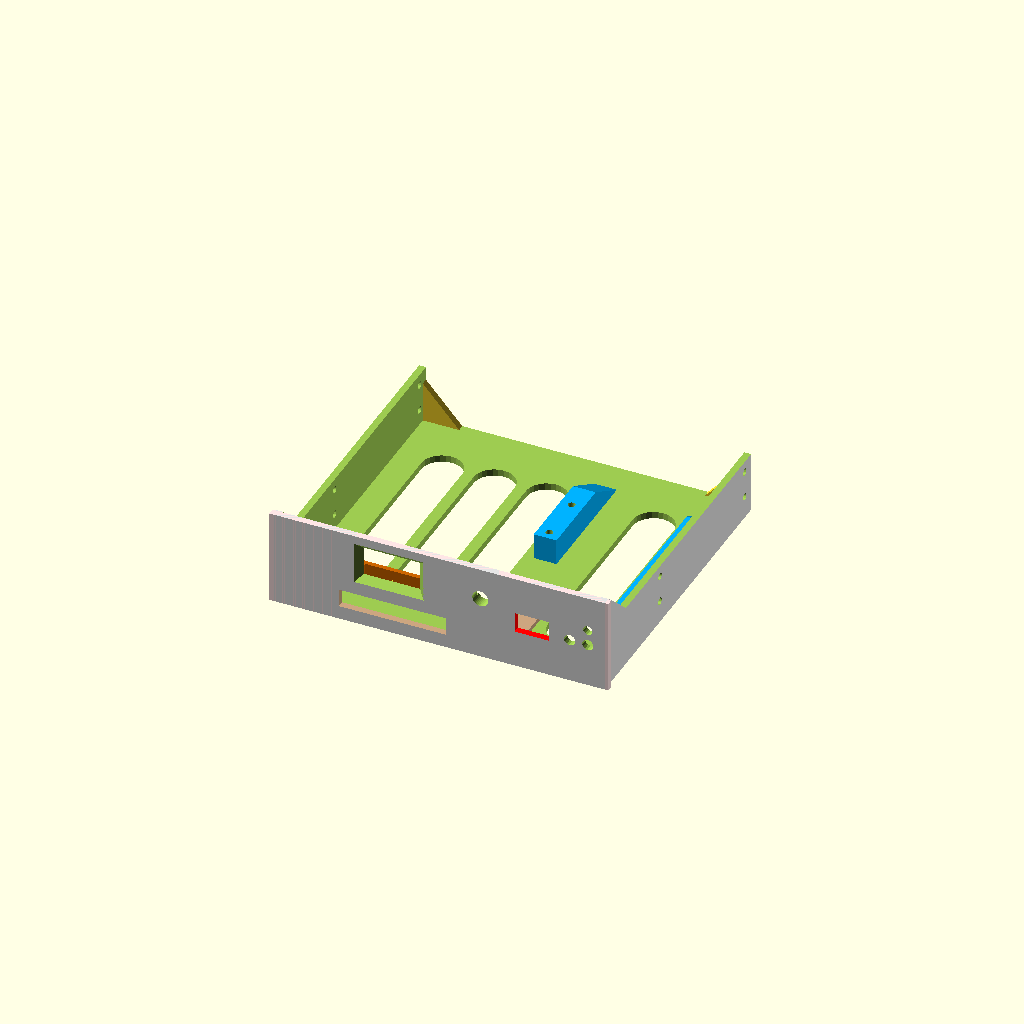
Cell 1 — every parameter at its default value.
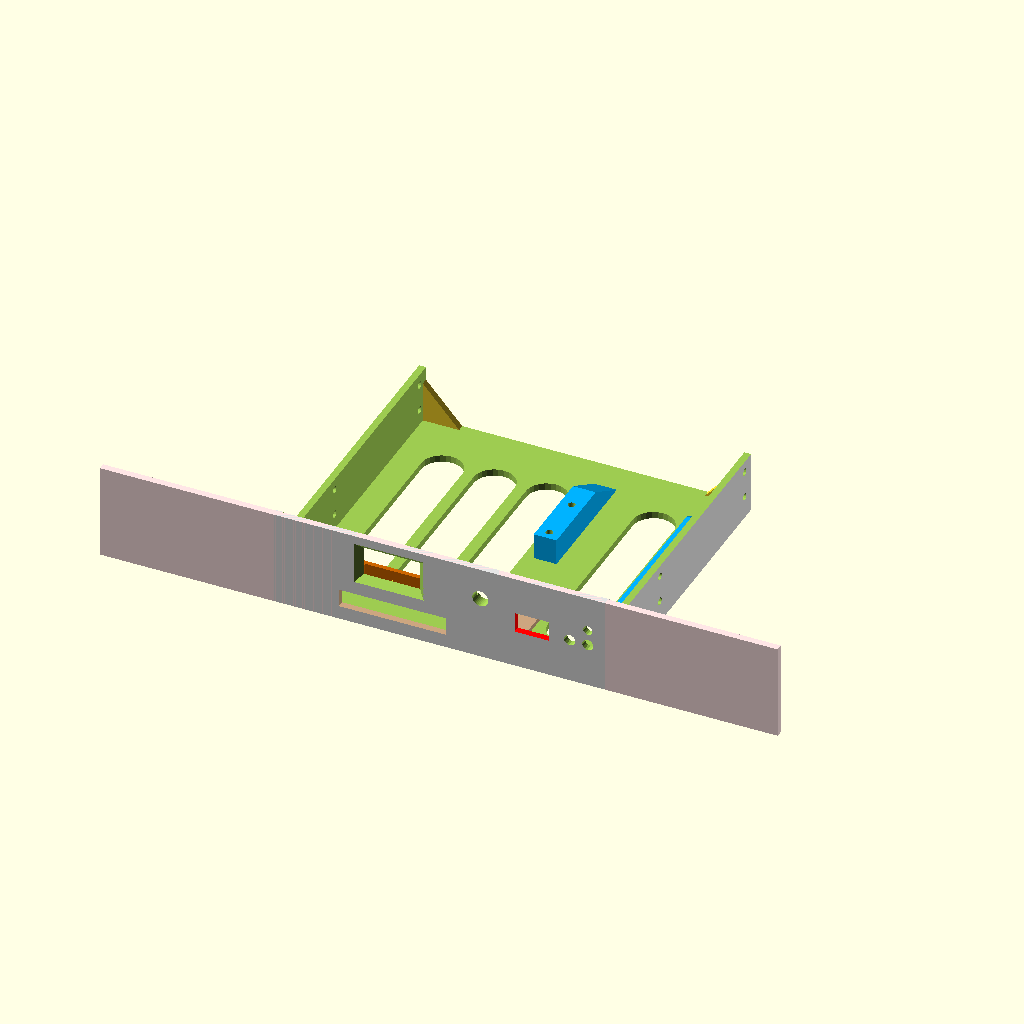
Cell 2 — tray_x_front set to 298, the other parameters unchanged.
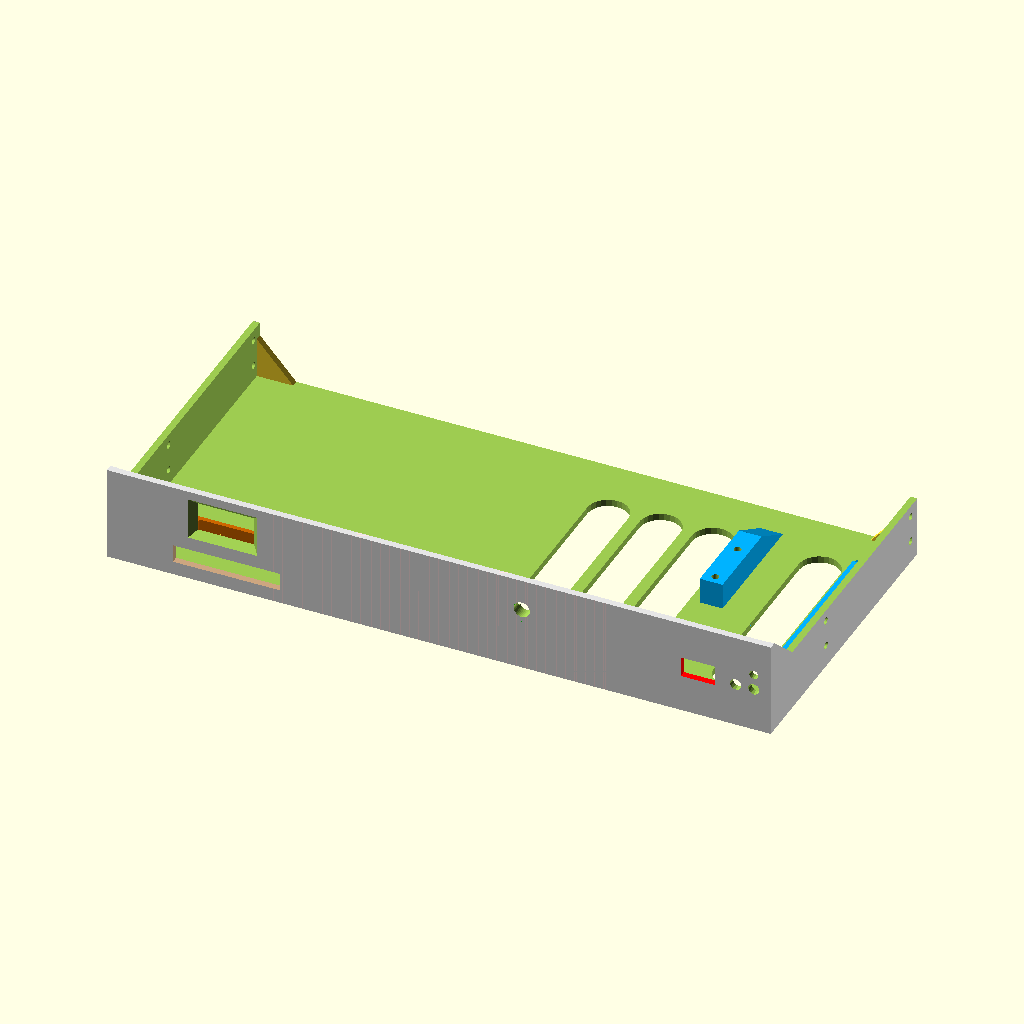
Cell 3: the same model with tray_x = 292.
One fixed orthographic camera (rotation 55°, 0°, 25°; colour scheme Cornfield) for every cell.
Source of the model, scad/gotek_cf_tray.scad:
// Gotek Floppy Emulator - 5.25" bay
// Written by Michael Berry <michaelaberry@gmail.com> and Joe Legeckis <thejml@gmail.com>
model_version = "v1.7.4";

// Features: 
//  - CF / IDE Card mount
//  - 1.2" OLED Display
//  - Gotek Floppy emulator ports
//  - Rotary Encoder

//Overall Drive size
// Z - 42mm (42.3mm max)
// X - 148mm (148.7mm max)
// Y - 138mm (flexible, min 136mm)

/* 
TODO:
Gotek: 
  back to middle: 21mm middle to front: 50mm pegs: 2.75mm 
  peg spread: 50mm
  front peg to front panel: 17mm

Rotary Encoder
- move indexing cutout to a flushmount cylinder on the inside wall. (too much stem outside)
- consider recessing the nut by 1mm to better flush the skirt of the knob

CF Adapter

- print support tabs with pins. (flexible mounting with/without screws)

OLED
- build a frame with captive side-walls and plastic pins
- frame may be connected at the top with room for data pins

*/

screw_insert_diameter = 3.2;

tray_x_front = 149;
tray_x = 146;
tray_y = 138;
tray_z = 42;

offset_tray_x_front = tray_x_front / 2;
offset_tray_x = tray_x / 2;
offset_tray_y = tray_y / 2;
offset_tray_z = tray_z / 2;

front_thickness = 3;

cf_adapter_location = [3 - offset_tray_x, front_thickness - offset_tray_y, offset_tray_z - 39];

//Render the main tray
module tray() {
    difference() {
        union() {
            translate([0,-offset_tray_y+front_thickness/2,0]) {
                color([1, 0.9, 0.9]) cube([tray_x_front, front_thickness, tray_z], center = true);
            }
            color([0.9, 0.9, 0.9]) cube([tray_x, tray_y, tray_z], center = true);
        }
        union() {
            // Carve out the inner tray
            translate([0, 3, 3]) {
                cube([tray_x - 6, tray_y, tray_z], center = true);
            }
        }
    }
}
 
difference() {
    union() {
        tray(); 
 
        // Support the sides on the back.
        backSupport();
        mirror([tray_x, 0, 0]) backSupport();
    
        // Rotary Encoder
        translate([offset_tray_x/4, offset_tray_y - tray_y, 28 - offset_tray_z]) {
            rotaryEncoderSupport(front_thickness,false);
        }

        // Support for CF, Gotek, LCD, and CF
        gotekBoardSupport(false);
        lcdSupports(false);
        cfBoardSupport(cf_adapter_location,false); 
    }
    union() {
        // Carve out the mounting holes
        trayMount();
        mirror([tray_x, 0, 0]) trayMount();

        translate([offset_tray_x / 4, offset_tray_y - tray_y, 28 - offset_tray_z]) {
            rotaryEncoderSupport(front_thickness,true);
        }

        // Save some plastic!
        plasticSaverSides();
        mirror([tray_x, 0, 0]) plasticSaverSides();
        plasticSaverBase();
        cfBoardSupport(cf_adapter_location, true);
        gotekBoardSupport(true);
        lcdSupports(true);

    }
}

echo("Model Version", model_version);

//Supports / Brackets / Mounts "Library"
module lcdSupports(do_deletes) {
    lcd_x = 27.5;
    lcd_y = 3;
    lcd_z = 28;

    mount_x = 4.1;
    mount_y = 1.75;
    mount_z = 3.5;
    thickness = 5;
    support_diameter = 3;

    bottom_to_display     = 9.8;
    overall_display_width = 28;
    overall_display_height= 28;

    // Screw holes x = 23.4mm
    // Screw holes z = 24mm
    // Screw Sizes = 2mm
    // https://www.amazon.com/gp/product/B09JWN8K99/ref=ewc_pr_img_1?smid=A1JX4L5CBS4J9K&th=1
    if (do_deletes==false) {
        color([0.8,0.4,0]) {
            translate([offset_tray_x-tray_x+37, offset_tray_y - tray_y + front_thickness+thickness, -7]) {
                translate([0,0,0]) cube([overall_display_width,2,bottom_to_display],center = false); 
                translate([overall_display_width,0-(thickness),0]) cube([2,thickness+2,bottom_to_display],center = false); 
                translate([-2,0-(thickness),0]) cube([2,thickness+2,bottom_to_display],center = false); 
                translate([-2,0-(thickness),-0.6]) cube([overall_display_width+4,thickness+2,0.6],center = false); 
            }
        }
    }
    if (do_deletes==true) {
        //LCD
        translate([51 - offset_tray_x + 6, offset_tray_y - tray_y - 0.5, 29 - offset_tray_z]) {
            //cube([26, 6, 14], center = true);
            //Screen size 14mm tall, 26mm wide (Scale opening to account for bezel)
            rotate([90, 0, 180]) trapezoidalPyramid(19.5, 31.5, 4);
        }
    } 
}

module cfBoardSupport(location, do_deletes) {
    /*  7mm to front
        24mm front to back support width
        93mm side to side support width
        2.5mm pegs
        CF Width: 48 
        Board right side to CF: 23 
        peg center to side: 3
    */
    support_width = 8;
    support_height = 2;
    cf_space = 2;
    cf_width = 43;
    cf_height = 4;
    cf_depth = 36.5;
    // Overall Placement
    translate(location) {
        color([0.8,0.65,0.5]) {
            if (do_deletes==false) {
                union() {
                    // Fake CF is 3mm up from botom of board... for Uncomment for Testing:
                    // CF is 43mm wide, sticks past the front of the PCB by 15mm out of 36.5mm deep and 3mm thick
                    // It's up 3mm from the bottom of the PCB. 
                    // Left to right, the CF starts at 28mm to 71mm out of 99mm PCB Width
                    translate([0,0,0]) {
                        cube([support_width, 35, support_height], center = false);
                    }

                    translate([93, 0, 0]) {
                        cube([support_width, 35, support_height], center = false);
                    }
                }
            } else {
                union() {
                    translate([  0+support_width/2,  7, -1]) cylinder(d = screw_insert_diameter, h = 3.5, $fn=36, center = false);
                    translate([ 93+support_width/2,  7, -1]) cylinder(d = screw_insert_diameter, h = 3.5, $fn=36, center = false);
                    translate([  0+support_width/2, 31, -1]) cylinder(d = screw_insert_diameter, h = 3.5, $fn=36, center = false);
                    translate([ 93+support_width/2, 31, -1]) cylinder(d = screw_insert_diameter, h = 3.5, $fn=36, center = false);

                    //CF Slot
                    translate([28-cf_space,-6,3+support_height-cf_space]) {
                        cube([cf_width+cf_space*2, 6.5+front_thickness, cf_height+cf_space*2], center = false);
                    }
                }
            } 
        }
    }
}

module gotekBoardSupport(do_deletes) {
    support_diameter = 8;
    support_height = 11.5;
    location = [offset_tray_x-7.5,21-offset_tray_y,offset_tray_z-tray_z+3];

    translate(location) {
        if (do_deletes==false) {
            color([0.0,0.7,1]) {
                difference() {
                    union() {
                        translate([-55,-8+front_thickness,0]) {
                            cube([60,88,support_height], center=false);
                        }
                        rotate([0,0,180]) translate([45,-100-front_thickness,0]) prism(10,20,support_height);
                        rotate([0,0,180]) translate([-5,-100-front_thickness,0]) prism(10,20,support_height);
                    }
                    union() {
                        translate([-45,-10+front_thickness,-1]) {
                            cube([40,100,support_height+2], center=false);
                        }
                        translate([-65,-17+front_thickness,-1]) {
                            cube([60,60,support_height+2], center=false);
                        }
                    }
                }
            } //color
        } else {
            //USB Port (15mm x 8mm)  [offset_tray_x_front - 41, offset_tray_y - tray_y, 16 - offset_tray_z]
            // USB Port 
            translate([-32.2, -22.5, support_height+2]) {
                color([1,0,0]) cube([15, 11, 9], center = false);
            }

            //Buttons (3mm diameter) XXX Fix These Locations Then re-enable the 'else'
            translate([   0,  -10.5, support_height+5]) {
                rotate([90, 0, 0]) cylinder(r = 2.5, h = 12, center = false, $fn = 15);
            }
            translate([  -8,  -10.5, support_height+5]) {
                rotate([90, 0, 0]) cylinder(r = 2.5, h = 12, center = false, $fn = 15);
            }
            // LED
            translate([   -0,  -10.5, support_height+12]) {
                rotate([90, 0, 0]) cylinder(r = 2, h = 12, center = false, , $fn = 15);
            }

            union() {
                translate([0,0,12-3.9]) {
                    // Front screw
                    translate([  0,  0, 0]) cylinder(d = screw_insert_diameter, h =  4, $fn=36, center = false);
                    // Middle screws
                    translate([  0, 50, 0]) cylinder(d = screw_insert_diameter, h =  4, $fn=36, center = false);
                    translate([-50, 50, 0]) cylinder(d = screw_insert_diameter, h =  4, $fn=36, center = false);
                    // Back Screws
                    translate([  0, 71, 0]) cylinder(d = screw_insert_diameter, h =  4, $fn=36, center = false);
                    translate([-50, 71, 0]) cylinder(d = screw_insert_diameter, h =  4, $fn=36, center = false);
                } 
            }
        }
    } // translate
}

module rotaryEncoderSupport(front_thickness,do_deletes) {
    shaft_screw_length      = 5.3;
    shaft_nut_thickness     = 1.5;
    shaft_diameter          = 7;
    support_width           = 12;

    if (do_deletes==false) {
        union() {
            // translate([-support_width/2,front_thickness,-support_width/2]) {
            //     cube([support_width, shaft_screw_length-front_thickness, support_width], center = false);
            // }
            color([0,1,0]) {
            rotate([-90,0,0]) translate([0,0,0.01]) cylinder(h=shaft_screw_length, d=support_width, $fn=36);
            rotate([-90,0,0]) translate([0,0,front_thickness]) support_torus(support_width/2+front_thickness,shaft_screw_length-front_thickness);
        } }
   } else {
        union() {
            translate([0,shaft_screw_length+1.1,0]) {
                rotate([90,0,0]) cylinder(h=shaft_screw_length+1.2, d=shaft_diameter, $fn=36, center = false);
            }
            // Index Block
            translate([0, shaft_screw_length, 0]) cube([support_width+front_thickness*2, 2.5, 3], center = true);
        }
   }
            
}

module backSupport() {
    translate([19 - offset_tray_x, offset_tray_y - 3, 3 - offset_tray_z]) {
        rotate([0, 0, 90]) prism(3, 17, 19);
    }
}

module trayMount() {
    
        // - 52mm from the front, 10mm from the bottom
        translate([offset_tray_x - tray_x, 52 - offset_tray_y, 10 - offset_tray_z]) {
            rotate([0, 90, 0]) cylinder(d = screw_insert_diameter, h = 10, center = true, $fn=18);
        }
        // - 52mm from the front, 22mm from the bottom 
        translate([offset_tray_x - tray_x, 52 - offset_tray_y, 22 - offset_tray_z]) {
            rotate([0, 90, 0]) cylinder(d = screw_insert_diameter, h = 10, center = true, $fn=18);
        }
        // - 132mm from the front, 10mm from the bottom 
        translate([offset_tray_x - tray_x, 132 - offset_tray_y, 10 - offset_tray_z]) {
            rotate([0, 90, 0]) cylinder(d = screw_insert_diameter, h = 10, center = true, $fn=18);
        }
        // - 132mm from the front, 22mm from the bottom 
        translate([offset_tray_x - tray_x, 132 - offset_tray_y, 22 - offset_tray_z]) {
            rotate([0, 90, 0]) cylinder(d = screw_insert_diameter, h = 10, center = true, $fn=18);
        }
    
}

module plasticSaverSides() {
    // Sides
    translate([offset_tray_x - tray_x - 1, 20 - offset_tray_y, offset_tray_z - 15]) {
        cube([11, tray_y - 10, 16], center = false);
    }

    // translate([offset_tray_x - tray_x - 1, offset_tray_y - 16, offset_tray_z - 30]) rotate([90, 90, 90]) cheeseHoles(15, 4);
    // //translate([offset_tray_x - tray_x - 1, offset_tray_y - 24, offset_tray_z - 32]) rotate([90, 90, 90]) cheeseHoles(8, 10);
    // translate([offset_tray_x - tray_x - 1, offset_tray_y - 36, offset_tray_z - 30]) rotate([90, 90, 90]) cheeseHoles(15, 4);
    // //translate([offset_tray_x - tray_x - 1, offset_tray_y - 46, offset_tray_z - 32]) rotate([90, 90, 90]) cheeseHoles(8, 10);
    // translate([offset_tray_x - tray_x - 1, offset_tray_y - 56, offset_tray_z - 30]) rotate([90, 90, 90]) cheeseHoles(15, 4);
    // //translate([offset_tray_x - tray_x - 1, offset_tray_y - 68, offset_tray_z - 32]) rotate([90, 90, 90]) cheeseHoles(8, 10);
    // translate([offset_tray_x - tray_x - 1, offset_tray_y - 76, offset_tray_z - 30]) rotate([90, 90, 90]) cheeseHoles(15, 4);
    // //translate([offset_tray_x - tray_x - 1, offset_tray_y - 94, offset_tray_z - 32]) rotate([90, 90, 90]) cheeseHoles(8, 10);
    // translate([offset_tray_x - tray_x - 1, offset_tray_y - 105, offset_tray_z - 30]) rotate([90, 90, 90]) cheeseHoles(15, 4);
    // //translate([offset_tray_x - tray_x - 1, offset_tray_y - 116, offset_tray_z - 32]) rotate([90, 90, 90]) cheeseHoles(8, 10);
    // translate([offset_tray_x - tray_x - 1, offset_tray_y - 125, offset_tray_z - 30]) rotate([90, 90, 90]) cheeseHoles(15, 4);

    // Fancy angled front
    translate([offset_tray_x - tray_x - 1, 20.1 - offset_tray_y, offset_tray_z - 15]) {
        //cube([11,tray_y-10,16], center=false);
        rotate([90, 0, 0]) prism(6, 17, 19);

    }
}
module plasticSaverBase() {
    translate([offset_tray_x - 29, offset_tray_y - 30, offset_tray_z - tray_z - 1])
    rotate([0, 0, 90]) cheeseHoles(18, 80);
    translate([offset_tray_x - 76, offset_tray_y - 30, offset_tray_z - tray_z - 1])
    rotate([0, 0, 90]) cheeseHoles(18, 80);
    translate([offset_tray_x - 99, offset_tray_y - 30, offset_tray_z - tray_z - 1])
    rotate([0, 0, 90]) cheeseHoles(18, 80);
    translate([offset_tray_x - 122, offset_tray_y - 30, offset_tray_z - tray_z - 1])
    rotate([0, 0, 90]) cheeseHoles(18, 80);
}

//Fitment model "library"
module lcd() {
    //screen 26x14 (x3)
    lcd_x = 27.5;
    lcd_y = 3;
    lcd_z = 28;

    mount_x = 4.1;
    mount_y = 1.75;
    mount_z = 3.5;

    difference() {
        cube([lcd_x, lcd_y, lcd_z], center = true);
        translate([0, 0, 1]) cube([23.5, 5, 12.5], center = true);

        translate([lcd_x / 2 - mount_x / 2, -lcd_y / 2 + mount_y / 2, -lcd_z / 2 + mount_z / 2])# cube([mount_x, mount_y, mount_z], center = true);
        translate([lcd_x / 2 - mount_x / 2, -lcd_y / 2 + mount_y / 2, lcd_z / 2 - mount_z / 2])# cube([mount_x, mount_y, mount_z], center = true);
        translate([-lcd_x / 2 + mount_x / 2, -lcd_y / 2 + mount_y / 2, lcd_z / 2 - mount_z / 2])# cube([mount_x, mount_y, mount_z], center = true);
        translate([-lcd_x / 2 + mount_x / 2, -lcd_y / 2 + mount_y / 2, -lcd_z / 2 + mount_z / 2])# cube([mount_x, mount_y, mount_z], center = true);
    }
}

module cfAdapterBoard() {
    cf_x = 99;
    cf_y = 52;
    cf_z = 12;

    difference() {
        // "cube" 99x, 52y, 12z
        cube([cf_x, cf_y, cf_z], center = true);

        // "subtract" 27x37x10 from each side
        translate([-37, -10, 2]) {
            cube([27, 37, 10], center = true);
        }

        translate([37, -10, 2]) {
            cube([27, 37, 10], center = true);
        }

        // "subtract" 47x37x4 from top
        translate([0, -10, 5]) {
            cube([47, 37, 4], center = true);
        }

    }
    // "cf slot" - 27 from each side, 47 wide, 7 tall, 2 from bottom
    // Card is 3 from bottom of pcb, to 7.5 from bottom of pcb
    translate([0, -35, 0]) {
        color([0.3, 0, 0]) cube([45, 18, 6], center = true);
    }
    
}


module gotekBoard(do_deletes) {
    //   back to middle: 21mm 
    //   middle to front: 50mm 
    //   pegs: 2.75mm 
    //   peg spread: 50mm
    //   front peg to front panel: 17mm

    // 38mm x 120mm x 17mm  +  20mm x 61mm x 10mm
//    difference() {
        union() {
            //main circuit board
            cube([39, 120, 2], center = false);
            translate([-20, 59, 0]) cube([20, 61, 2], center = false);

            //usb port
            translate([2, -1, 2]) color([0.6, 0.6, 0.6]) cube([14, 14, 7], center = false);
            translate([3, -9, 3]) color([0, 0, 0.2]) cube([12, 10, 5], center = false);

            //Up button
            translate([27.5, 3, 6]) rotate([90, 0, 0]) color([0, 0, 0]) cylinder(r = 1.5, h = 10, center = false, $fn = 15);
            translate([27.5, 3, 6]) cube([7, 6, 7], center = true);

            //down button
            translate([34.5, 3, 6]) rotate([90, 0, 0]) color([0, 0, 0]) cylinder(r = 1.5, h = 10, center = false, $fn = 15);
            translate([34.5, 3, 6]) cube([7, 6, 7], center = true);

            //power LED
            translate([34.5, 3, 13]) rotate([90, 0, 0]) color([0, 1, 0]) cylinder(r = 1.5, h = 7, center = false, $fn = 12);
        }
}

module rotaryEncoder() {
    //12mm x 15mm x 7mm 
    //20mm shaft, 7mm diameter
    //12mm x 3mm x 2mm deep indexing cubes

    union() {
        translate([0, 12, 0]) cube([12, 7, 12], center = true);
        rotate([90, 0, 0]) cylinder(r = 3.5, h = 20, $fn=36, center = true);
        translate([0, 8, 0]) cube([12, 2, 3], center = true);
        translate([0, -3, 0]) rotate([90, 0, 0]) color([0.3, 0.3, 0.3]) cylinder(r = 7.25, h = 15, $fn = 36, center = true);
    }
}

//Shapes "library"
module cheeseHoles(d, l, h = 5) {
    //make a stretched cylinder with diameter 'd' and length 'l'
    union() {
        cylinder(r = d / 2, h = h, center = false, $fn = 25);
        translate([-l, -(d / 2), 0]) cube([l, d, h], center = false);
        translate([-l, 0, 0]) cylinder(r = d / 2, h = h, center = false);
    }
}

module trapezoidalPyramid(l, w, d) {
    pitch = 0;

    union() {
        difference() {
            rotate([0, 0, 45])
            cylinder(d1 = sqrt(pow(l, 2) * 2), d2 = pitch, h = 10, $fn = 4);

            translate([0, 0, d])
            linear_extrude(height = 14)
            square([l, l], center = true);
        }

        translate([abs(l - w) / 2, 0, 0]) {
            difference() {
                rotate([0, 0, 45])
                cylinder(d1 = sqrt(pow(l, 2) * 2), d2 = pitch, h = 10, $fn = 4);

                translate([0, 0, d])
                linear_extrude(height = 14)
                square([l, l], center = true);
            }
        }

        translate([abs(l - w), 0, 0]) {
            difference() {
                rotate([0, 0, 45])
                cylinder(d1 = sqrt(pow(l, 2) * 2), d2 = pitch, h = 10, $fn = 4);

                translate([0, 0, d])
                linear_extrude(height = 14)
                square([l, l], center = true);
            }
        }
    }
}

module prism(l, w, h) {
    polyhedron(
        points = [
            [0, 0, 0],
            [l, 0, 0],
            [l, w, 0],
            [0, w, 0],
            [0, w, h],
            [l, w, h]
        ],
        faces = [
            [0, 1, 2, 3],
            [5, 4, 3, 2],
            [0, 4, 5, 1],
            [0, 3, 4],
            [5, 2, 1]
        ]
    );

    /*
    // preview unfolded (do not include in your function
    z = 0.08;
    separation = 2;
    border = .2;
    translate([0, w + separation, 0])
    cube([l, w, z]);
    translate([0, w + separation + w + border, 0])
    cube([l, h, z]);
    translate([0, w + separation + w + border + h + border, 0])
    cube([l, sqrt(w * w + h * h), z]);
    translate([l + border, w + separation + w + border + h + border, 0])
    polyhedron(
        points = [
            [0, 0, 0],
            [h, 0, 0],
            [0, sqrt(w * w + h * h), 0],
            [0, 0, z],
            [h, 0, z],
            [0, sqrt(w * w + h * h), z]
        ],
        faces = [
            [0, 1, 2],
            [3, 5, 4],
            [0, 3, 4, 1],
            [1, 4, 5, 2],
            [2, 5, 3, 0]
        ]
    );
    translate([0 - border, w + separation + w + border + h + border, 0])
    polyhedron(
        points = [
            [0, 0, 0],
            [0 - h, 0, 0],
            [0, sqrt(w * w + h * h), 0],
            [0, 0, z],
            [0 - h, 0, z],
            [0, sqrt(w * w + h * h), z]
        ],
        faces = [
            [1, 0, 2],
            [5, 3, 4],
            [0, 1, 4, 3],
            [1, 2, 5, 4],
            [2, 0, 3, 5]
        ]
    );
    */
}

module torus(r1,r2,fn=36) {
    rotate_extrude(convexity = 10, $fn=fn)
    translate([r1, 0, 0])
    circle(r = r2, $fn=fn);
}

module support_torus(r1,r2,fn=36) {
    difference() {
        cylinder(r = r1,h=r2);
        union() {
            rotate_extrude(convexity = 10, $fn=fn)
            translate([r1, r2, 0])
            circle(r = r2, $fn=fn);
        }
    }
}

echo("OpenSCAD Version:", version());
Customizer parameters (derived from the source; name, type, default, range or options):
model_version: string, default "v1.7.4"
screw_insert_diameter: number, default 3.2
tray_x_front: number, default 149
tray_x: number, default 146
tray_y: number, default 138
tray_z: number, default 42
front_thickness: number, default 3
